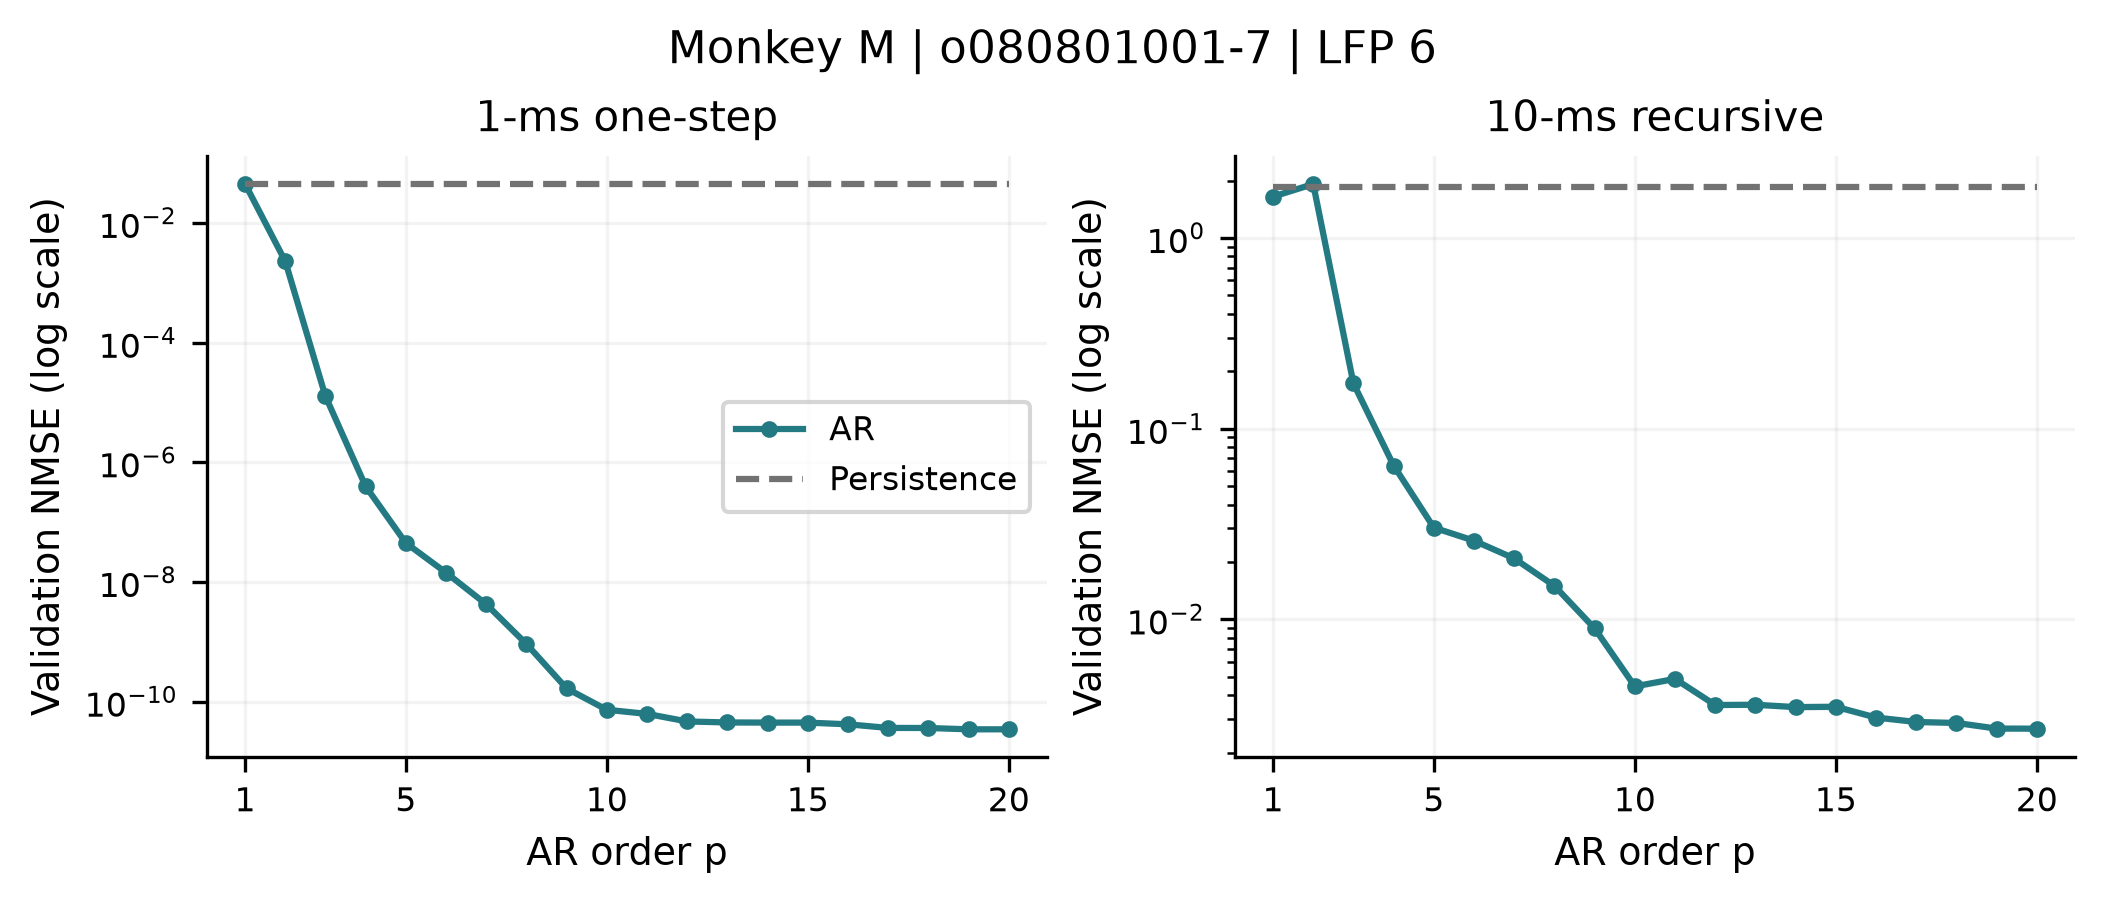

Source data for this figure (header and first rows):
recording, monkey, family, p, m, tau, horizon_ms, mean_nmse, outer_fold_sd, mean_persistence, valid_folds, max_condition
monkeyM_session-o080801001-7_lfp-6, M, ar, 1, 0, 1, 1, 0.04489, 0.0005741, 0.04514, 5, 1
monkeyM_session-o080801001-7_lfp-6, M, ar, 1, 0, 1, 10, 1.648, 0.01669, 1.857, 5, 1
monkeyM_session-o080801001-7_lfp-6, M, ar, 2, 0, 1, 1, 0.002289, 3.743346413466324e-06, 0.04514, 5, 10.32
monkeyM_session-o080801001-7_lfp-6, M, ar, 2, 0, 1, 10, 1.918, 0.01264, 1.857, 5, 10.32
monkeyM_session-o080801001-7_lfp-6, M, ar, 3, 0, 1, 1, 1.2696962548372976e-05, 1.5163302685837637e-07, 0.04514, 5, 89.75
monkeyM_session-o080801001-7_lfp-6, M, ar, 3, 0, 1, 10, 0.1726, 0.001867, 1.857, 5, 89.75
monkeyM_session-o080801001-7_lfp-6, M, ar, 4, 0, 1, 1, 3.960103927136403e-07, 5.188763819798174e-09, 0.04514, 5, 2517
monkeyM_session-o080801001-7_lfp-6, M, ar, 4, 0, 1, 10, 0.06409, 0.0007576, 1.857, 5, 2517
monkeyM_session-o080801001-7_lfp-6, M, ar, 5, 0, 1, 1, 4.4773125641117984e-08, 6.421293970702983e-10, 0.04514, 5, 30866
monkeyM_session-o080801001-7_lfp-6, M, ar, 5, 0, 1, 10, 0.03028, 0.0002344, 1.857, 5, 30866
monkeyM_session-o080801001-7_lfp-6, M, ar, 6, 0, 1, 1, 1.4285758768131417e-08, 2.1727069739896247e-10, 0.04514, 5, 182556
monkeyM_session-o080801001-7_lfp-6, M, ar, 6, 0, 1, 10, 0.02586, 0.0003141, 1.857, 5, 182556
monkeyM_session-o080801001-7_lfp-6, M, ar, 7, 0, 1, 1, 4.235270395972424e-09, 3.1899575982821044e-11, 0.04514, 5, 623017
monkeyM_session-o080801001-7_lfp-6, M, ar, 7, 0, 1, 10, 0.02087, 5.585103953561968e-05, 1.857, 5, 623017
monkeyM_session-o080801001-7_lfp-6, M, ar, 8, 0, 1, 1, 9.184101320920783e-10, 1.694992544043017e-11, 0.04514, 5, 2102503
monkeyM_session-o080801001-7_lfp-6, M, ar, 8, 0, 1, 10, 0.01499, 0.0002058, 1.857, 5, 2102503
monkeyM_session-o080801001-7_lfp-6, M, ar, 9, 0, 1, 1, 1.6613353239574323e-10, 3.6292476609962337e-12, 0.04514, 5, 8519510
monkeyM_session-o080801001-7_lfp-6, M, ar, 9, 0, 1, 10, 0.008966, 0.0001527, 1.857, 5, 8519510
monkeyM_session-o080801001-7_lfp-6, M, ar, 10, 0, 1, 1, 7.304489539193176e-11, 7.506210140283784e-13, 0.04514, 5, 37486247
monkeyM_session-o080801001-7_lfp-6, M, ar, 10, 0, 1, 10, 0.004454, 5.0469698353929326e-05, 1.857, 5, 37486247
monkeyM_session-o080801001-7_lfp-6, M, ar, 11, 0, 1, 1, 6.238945553149855e-11, 8.027141227836743e-13, 0.04514, 5, 99080244
monkeyM_session-o080801001-7_lfp-6, M, ar, 11, 0, 1, 10, 0.004875, 6.715312139967426e-05, 1.857, 5, 99080244
monkeyM_session-o080801001-7_lfp-6, M, ar, 12, 0, 1, 1, 4.658749726209343e-11, 4.802927519207066e-13, 0.04514, 5, 116069640
monkeyM_session-o080801001-7_lfp-6, M, ar, 12, 0, 1, 10, 0.003556, 3.5224511818948355e-05, 1.857, 5, 116069640
monkeyM_session-o080801001-7_lfp-6, M, ar, 13, 0, 1, 1, 4.485554730780162e-11, 5.154937398761986e-13, 0.04514, 5, 120506630
monkeyM_session-o080801001-7_lfp-6, M, ar, 13, 0, 1, 10, 0.003568, 3.0453426749642607e-05, 1.857, 5, 120506630
monkeyM_session-o080801001-7_lfp-6, M, ar, 14, 0, 1, 1, 4.461786125491226e-11, 5.535940588262218e-13, 0.04514, 5, 123662039
monkeyM_session-o080801001-7_lfp-6, M, ar, 14, 0, 1, 10, 0.003468, 3.8636939085813175e-05, 1.857, 5, 123662039
monkeyM_session-o080801001-7_lfp-6, M, ar, 15, 0, 1, 1, 4.460501889796598e-11, 5.402936420420664e-13, 0.04514, 5, 126170708
monkeyM_session-o080801001-7_lfp-6, M, ar, 15, 0, 1, 10, 0.003483, 4.749856642774179e-05, 1.857, 5, 126170708
monkeyM_session-o080801001-7_lfp-6, M, ar, 16, 0, 1, 1, 4.175686149339518e-11, 3.616054495784055e-13, 0.04514, 5, 128394456
monkeyM_session-o080801001-7_lfp-6, M, ar, 16, 0, 1, 10, 0.003057, 2.805538523651759e-05, 1.857, 5, 128394456
monkeyM_session-o080801001-7_lfp-6, M, ar, 17, 0, 1, 1, 3.633661989783504e-11, 2.660351077128487e-13, 0.04514, 5, 130778774
monkeyM_session-o080801001-7_lfp-6, M, ar, 17, 0, 1, 10, 0.002898, 2.834101787162624e-05, 1.857, 5, 130778774
monkeyM_session-o080801001-7_lfp-6, M, ar, 18, 0, 1, 1, 3.6243749528507066e-11, 2.5842416127972043e-13, 0.04514, 5, 133340349
monkeyM_session-o080801001-7_lfp-6, M, ar, 18, 0, 1, 10, 0.002863, 2.640379635921457e-05, 1.857, 5, 133340349
monkeyM_session-o080801001-7_lfp-6, M, ar, 19, 0, 1, 1, 3.443454036055163e-11, 2.688719561134124e-13, 0.04514, 5, 135987213
monkeyM_session-o080801001-7_lfp-6, M, ar, 19, 0, 1, 10, 0.002676, 2.7624143393420075e-05, 1.857, 5, 135987213
monkeyM_session-o080801001-7_lfp-6, M, ar, 20, 0, 1, 1, 3.4452929767026506e-11, 2.6384731842135943e-13, 0.04514, 5, 138807557
monkeyM_session-o080801001-7_lfp-6, M, ar, 20, 0, 1, 10, 0.002673, 2.7818263340048688e-05, 1.857, 5, 138807557
